4-way image classification set "dataset_oiseaux" from GitHub (Yannickthomas0602/Yolo_projet_etude); label vocabulary: balbuzard, cormoran, heron, mouette goeland.

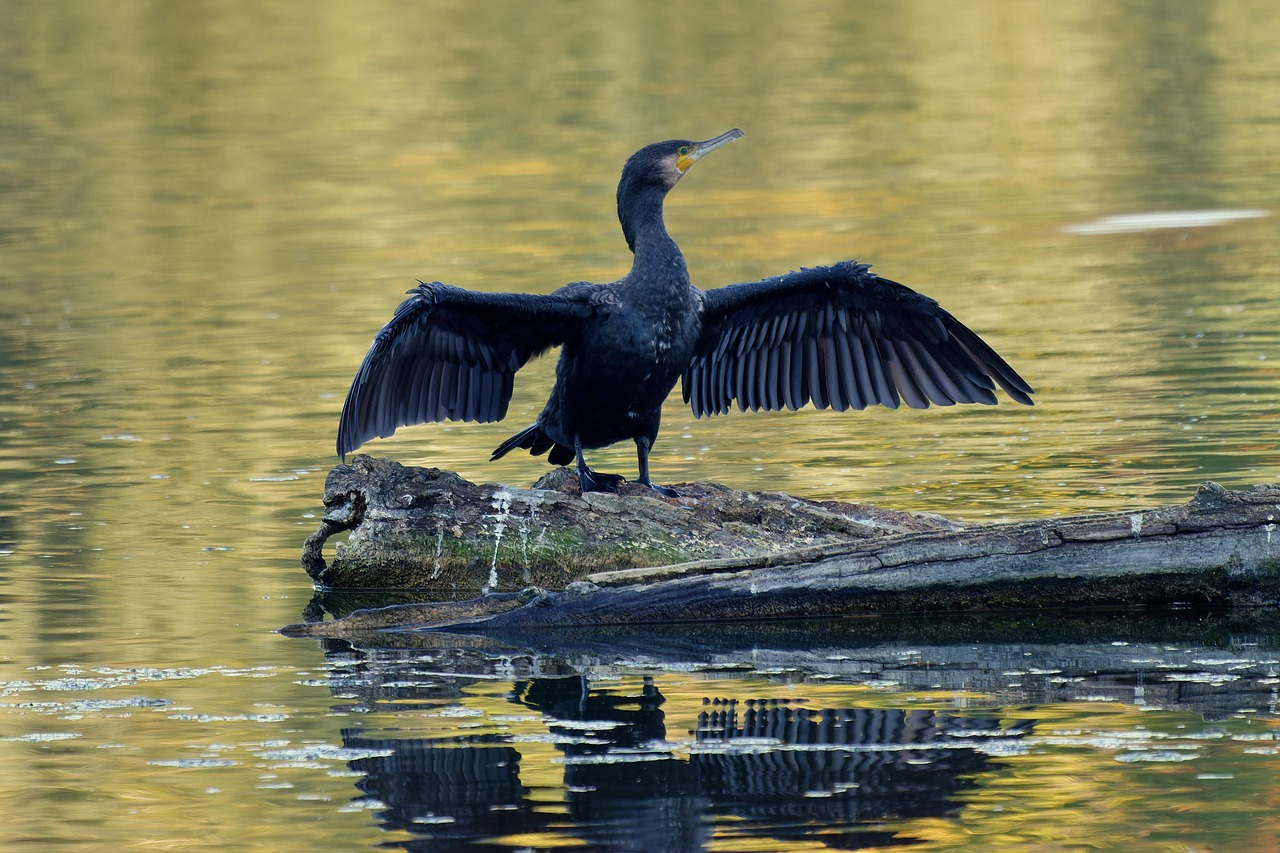
Label: cormoran

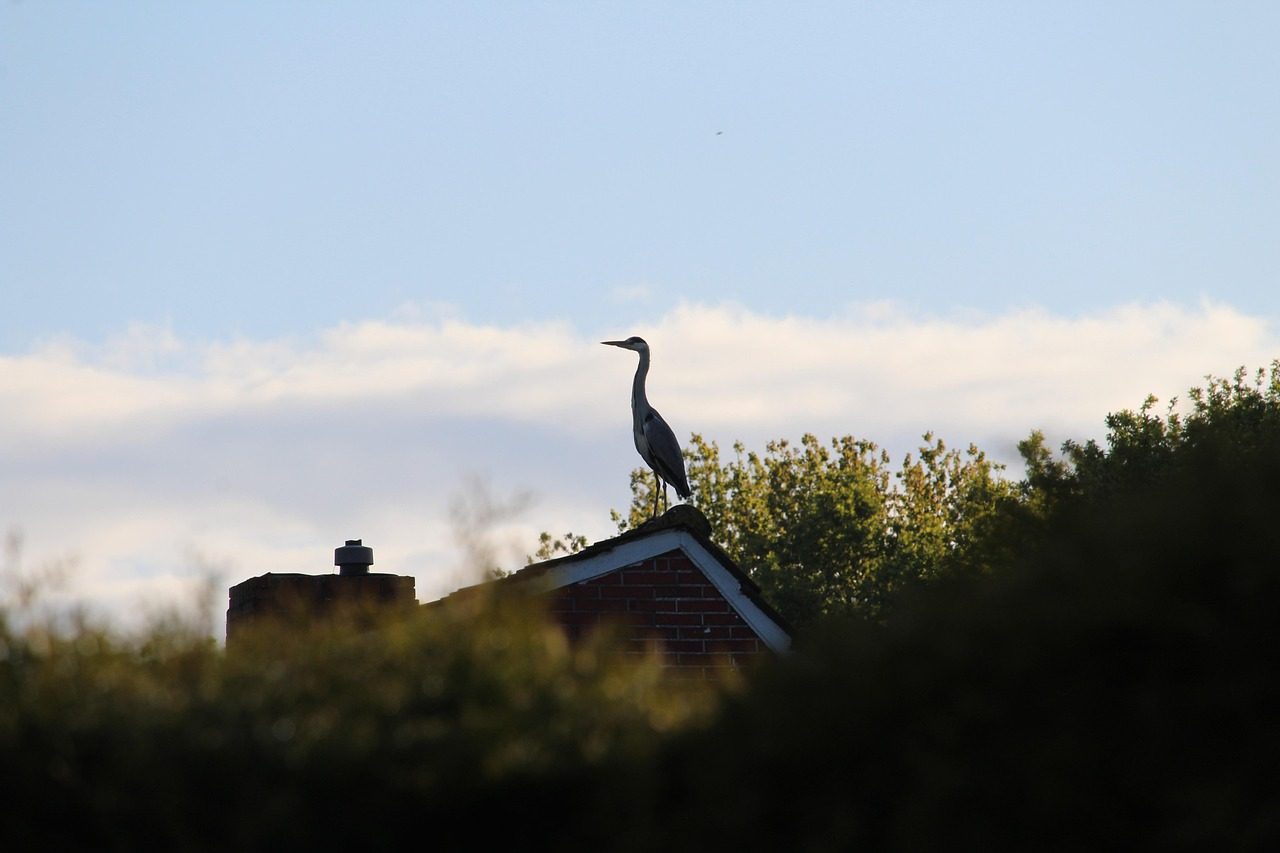
Label: heron

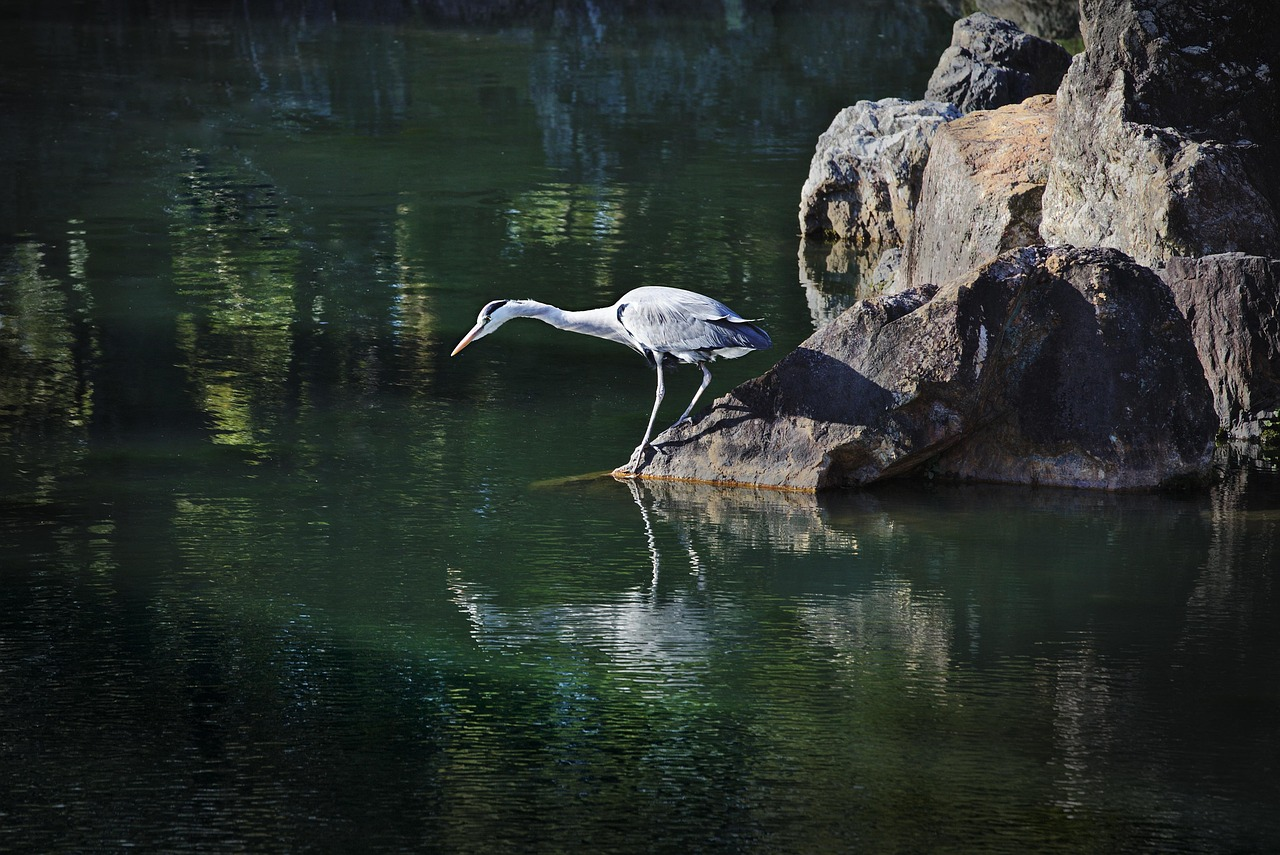
Label: heron

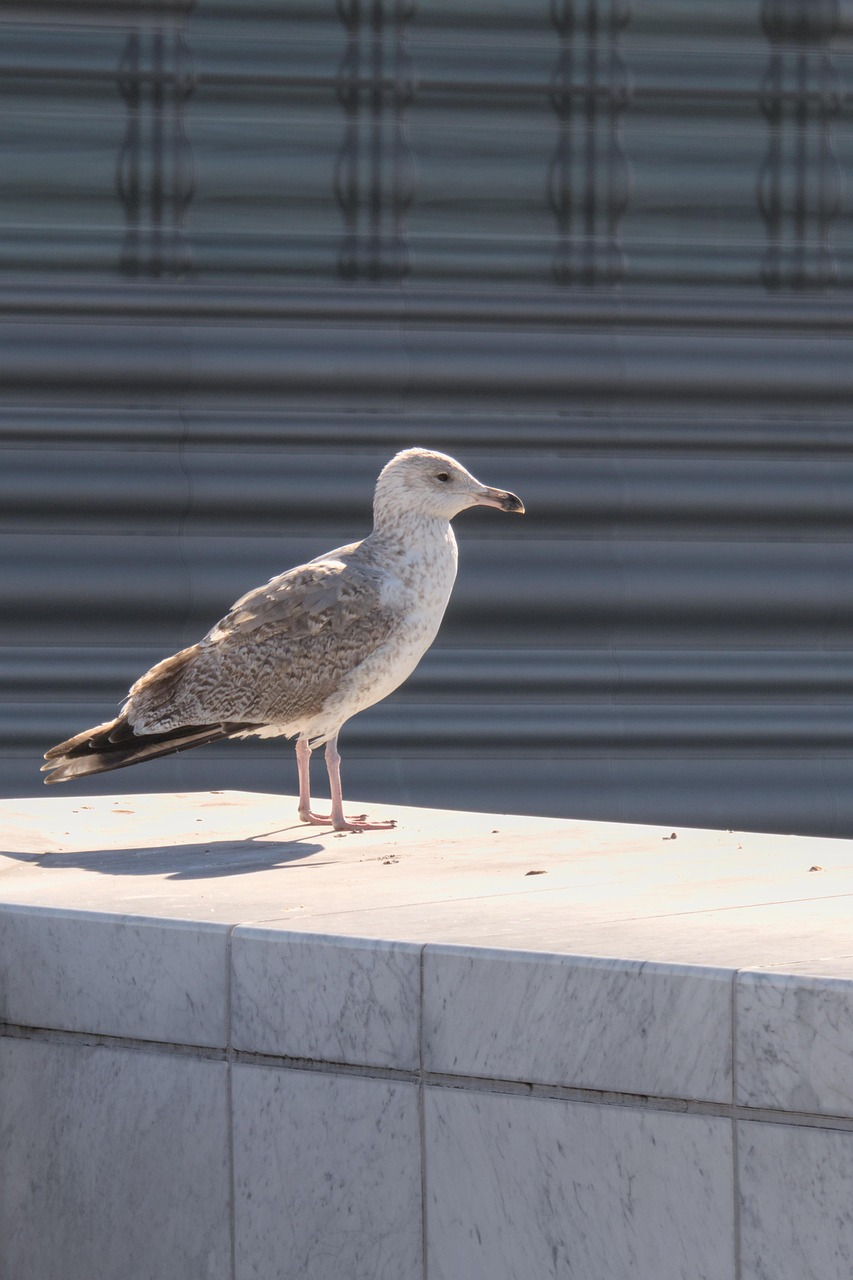
Label: mouette goeland

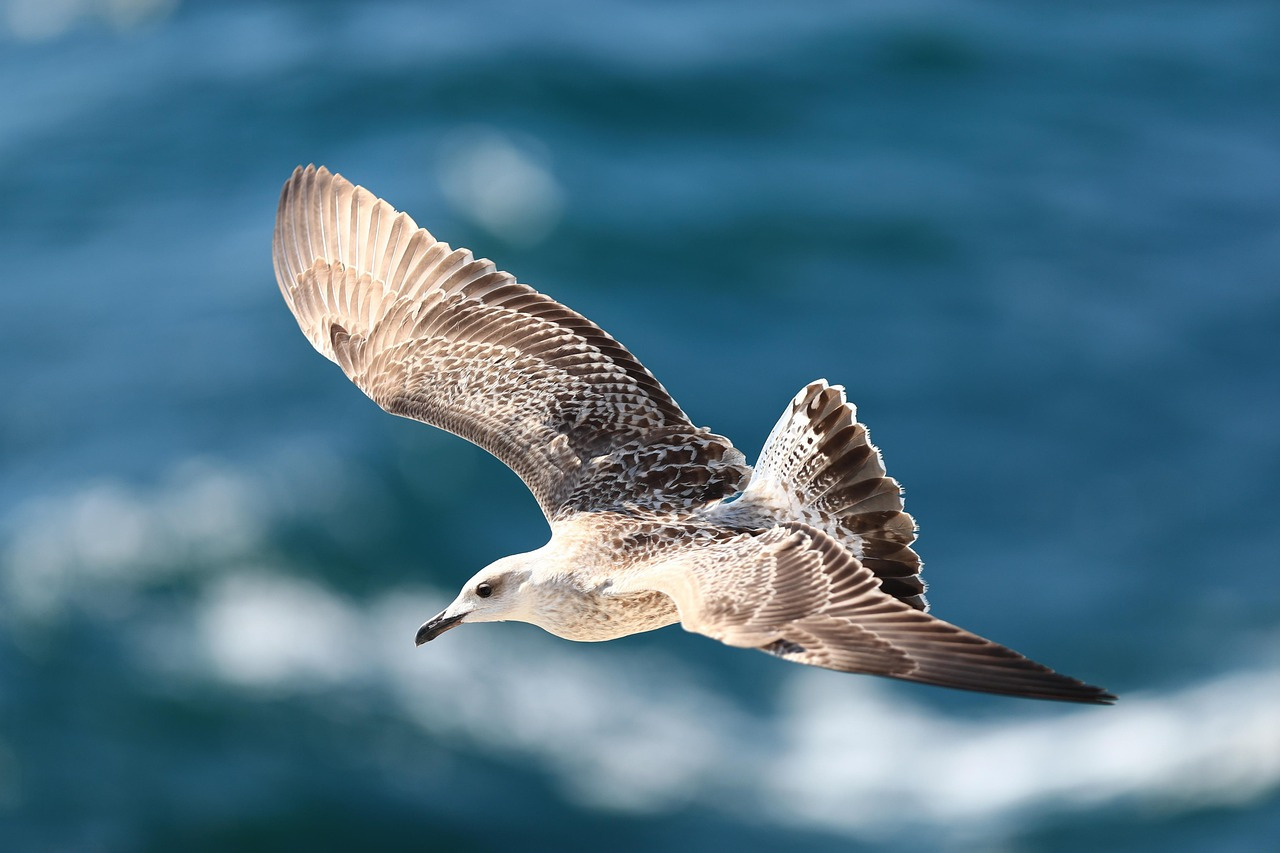
Label: mouette goeland

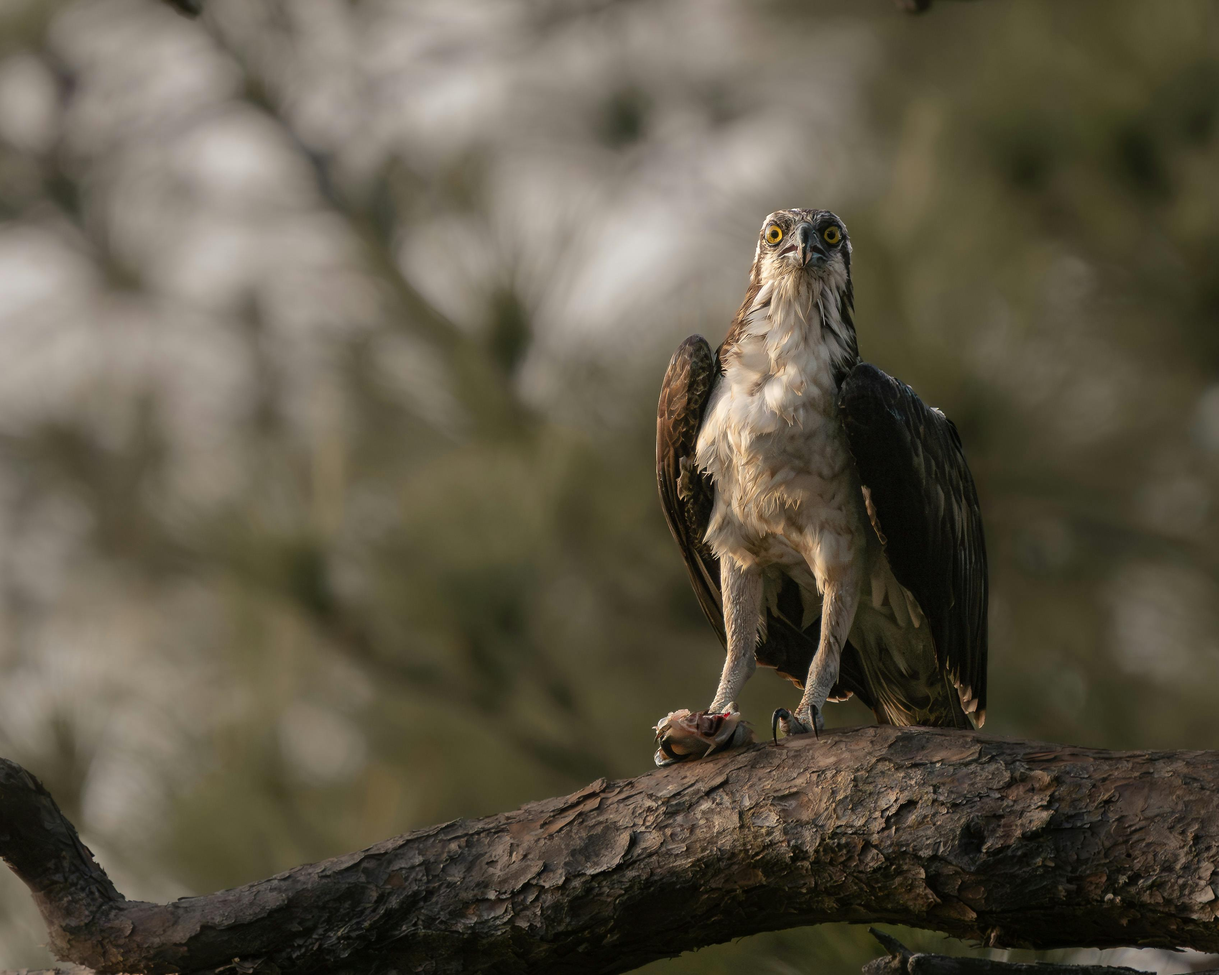
Label: balbuzard
